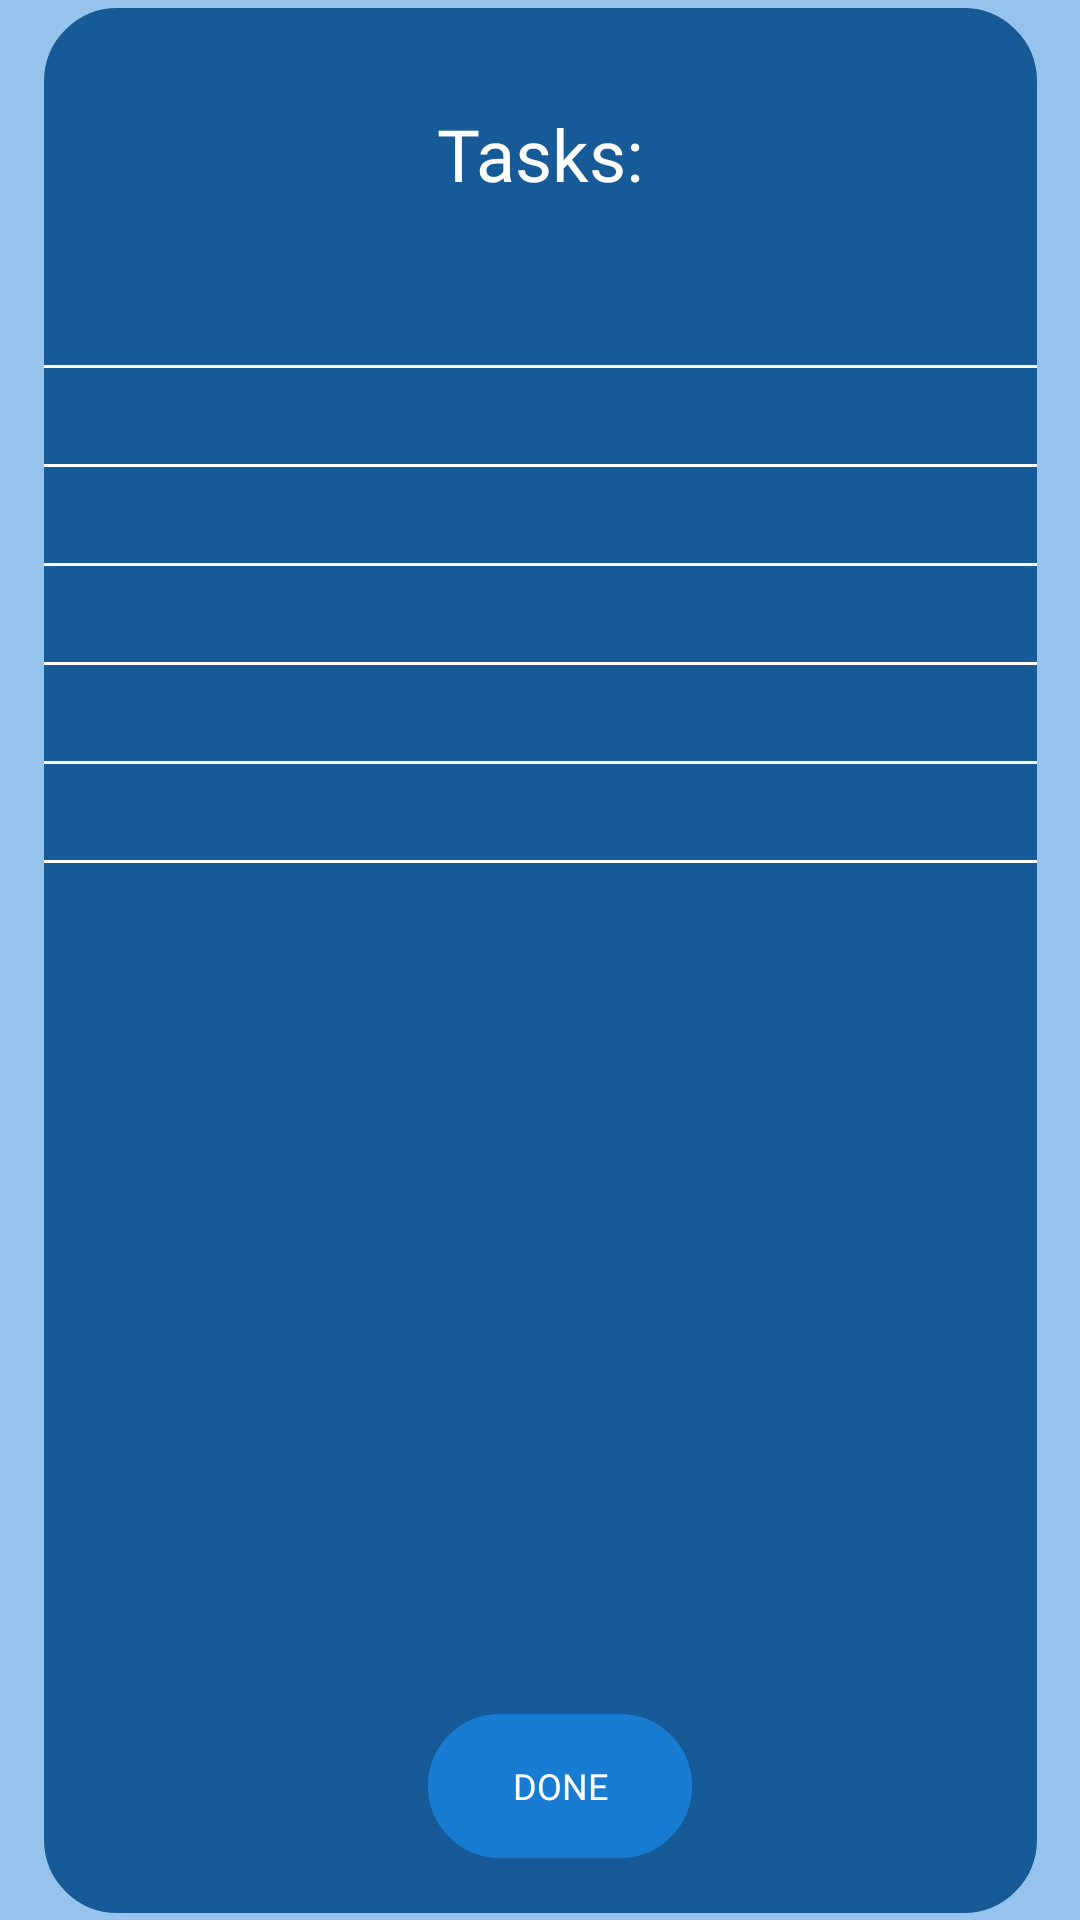

The Android layout XML behind this screen, and the referenced resources:
<!-- AndroidManifest.xml: activity theme Theme.AppCompat -->
<!-- res/layout/activity_task_creation.xml -->
<?xml version="1.0" encoding="utf-8"?>
<androidx.constraintlayout.widget.ConstraintLayout xmlns:android="http://schemas.android.com/apk/res/android"
    xmlns:app="http://schemas.android.com/apk/res-auto"
    xmlns:tools="http://schemas.android.com/tools"
    android:id="@+id/tasks_tv"
    android:layout_width="match_parent"
    android:layout_height="match_parent"
    android:background="#96C3EB"
    tools:context=".TaskCreationActivity">

    <LinearLayout
        android:layout_width="331dp"
        android:layout_height="635dp"
        android:background="@drawable/rounded_corner"
        android:backgroundTint="#165A97"
        android:orientation="vertical"
        app:layout_constraintBottom_toBottomOf="parent"
        app:layout_constraintEnd_toEndOf="parent"
        app:layout_constraintStart_toStartOf="parent"
        app:layout_constraintTop_toTopOf="parent">

        <TextView
            android:id="@+id/task_title_tv"
            android:layout_width="match_parent"
            android:layout_height="97dp"
            android:fontFamily="@font/lexend"
            android:gravity="center_horizontal|center_vertical"
            android:text="Tasks:"
            android:textColor="#FFFFFF"
            android:textSize="24sp" />

        <TextView
            android:id="@+id/task1_tv"
            android:layout_width="match_parent"
            android:layout_height="wrap_content"
            android:layout_marginLeft="5dp"
            android:paddingBottom="3dp" />

        <View
            android:layout_width="match_parent"
            android:layout_height="1dp"
            android:layout_marginBottom="10dp"
            android:background="#FFFFFF" />

        <TextView
            android:id="@+id/task2_tv"
            android:layout_width="match_parent"
            android:layout_height="wrap_content"
            android:layout_marginLeft="5dp"
            android:paddingBottom="3dp" />

        <View
            android:layout_width="match_parent"
            android:layout_height="1dp"
            android:layout_marginBottom="10dp"
            android:background="#FFFFFF" />

        <TextView
            android:id="@+id/task3_tv"
            android:layout_width="match_parent"
            android:layout_height="wrap_content"
            android:layout_marginLeft="5dp"
            android:paddingBottom="3dp" />

        <View
            android:layout_width="match_parent"
            android:layout_height="1dp"
            android:layout_marginBottom="10dp"
            android:background="#FFFFFF" />

        <TextView
            android:id="@+id/task4_tv"
            android:layout_width="match_parent"
            android:layout_height="wrap_content"
            android:layout_marginLeft="5dp"
            android:paddingBottom="3dp" />

        <View
            android:layout_width="match_parent"
            android:layout_height="1dp"
            android:layout_marginBottom="10dp"
            android:background="#FFFFFF" />

        <TextView
            android:id="@+id/task5_tv"
            android:layout_width="match_parent"
            android:layout_height="wrap_content"
            android:layout_marginLeft="5dp"
            android:paddingBottom="3dp" />

        <View
            android:layout_width="match_parent"
            android:layout_height="1dp"
            android:layout_marginBottom="10dp"
            android:background="#FFFFFF" />

        <TextView
            android:id="@+id/task6_tv"
            android:layout_width="match_parent"
            android:layout_height="wrap_content"
            android:layout_marginLeft="5dp"
            android:paddingBottom="3dp" />

        <View
            android:layout_width="match_parent"
            android:layout_height="1dp"
            android:layout_marginBottom="10dp"
            android:background="#FFFFFF" />


        <androidx.constraintlayout.widget.ConstraintLayout
            android:layout_width="match_parent"
            android:layout_height="match_parent">

            <ImageButton
                android:id="@+id/addTask_btn"
                android:layout_width="60dp"
                android:layout_height="60dp"
                android:background="@drawable/circle_border"
                android:backgroundTint="#165A97"
                app:layout_constraintBottom_toBottomOf="parent"
                app:layout_constraintEnd_toEndOf="parent"
                app:layout_constraintHorizontal_bias="0.977"
                app:layout_constraintStart_toStartOf="parent"
                app:layout_constraintTop_toTopOf="parent"
                app:layout_constraintVertical_bias="0.942"
                app:srcCompat="@drawable/add_task_icon" />

            <Button
                android:id="@+id/addTaskDone_btn"
                android:layout_width="wrap_content"
                android:layout_height="wrap_content"
                android:layout_marginStart="128dp"
                android:layout_marginEnd="49dp"
                android:background="@drawable/rounded_corner"
                android:backgroundTint="#197CD3"
                android:fontFamily="@font/lexend"
                android:text="Done"
                android:textColor="@color/white"
                android:textSize="12sp"
                app:layout_constraintBottom_toBottomOf="parent"
                app:layout_constraintEnd_toStartOf="@+id/addTask_btn"
                app:layout_constraintStart_toStartOf="parent"
                app:layout_constraintTop_toTopOf="parent"
                app:layout_constraintVertical_bias="0.937" />
        </androidx.constraintlayout.widget.ConstraintLayout>
    </LinearLayout>
</androidx.constraintlayout.widget.ConstraintLayout>
<!-- resources referenced by this layout -->
<resources>
  <color name="white">#FFFFFFFF</color>
  <!-- drawable add_task_icon: png bitmap (drawable, 1126 bytes) -->
  <!-- drawable circle_border (drawable) -->
  <?xml version="1.0" encoding="utf-8"?>
  <shape xmlns:android="http://schemas.android.com/apk/res/android">
      <solid android:color="@color/white"/>
      <stroke android:width="10dp"
          android:color="@color/home_button"/>
      <corners android:radius="1000dp"/>
  </shape>
  <!-- drawable rounded_corner (drawable) -->
  <?xml version="1.0" encoding="utf-8"?>
  <shape xmlns:android="http://schemas.android.com/apk/res/android"
      android:shape="rectangle">
  
      <corners android:radius="24dp"/>
      <stroke android:width="1dip" android:color="@color/login_textbox"/>
  </shape>
  <color name="home_button">#96C3EB</color>
  <color name="login_textbox">#D9D9D9</color>
</resources>
